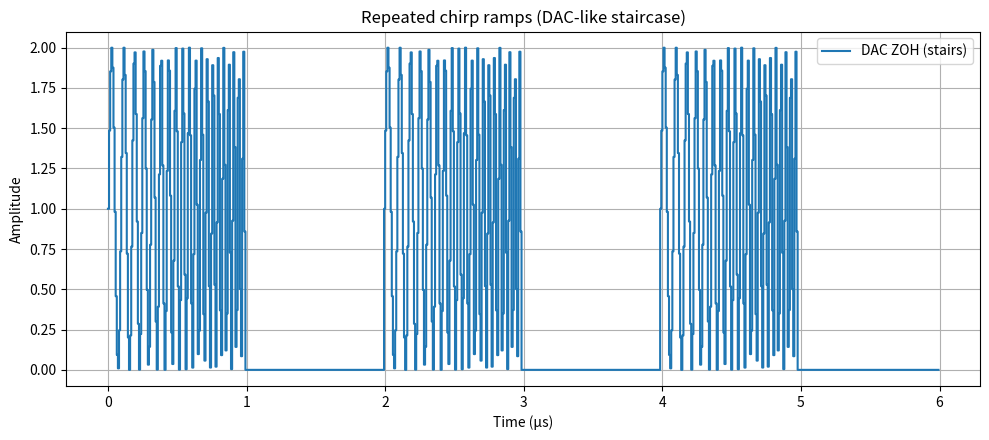

This figure's Python source:
import numpy as np
import pandas as pd
import matplotlib.pyplot as plt

def generate_multi_ramp_csv(Fs=125e6, Tb=1e-6, Tau=2e-6, fmax=30e6, fmin=10e6,
                            Duration=6e-6, filename="multi_ramp_output.csv",
                            show_plot=True, save_plot_png=None, plot_window=None,
                            hold_per_sample=1):
    """
    Generate CSV with repeated frequency ramp (chirp) bursts and DAC-style stairs.

    One-ramp model (N = 0..n-1, Ts = 1/Fs, n = floor(Tb/Ts)):
        theta_n = 2*pi*( (N^2 * Ts^2 * (fmax-fmin) / (2*Tb)) + fmin*N*Ts )
        y_ramp  = 1 + sin(theta_n)

    Ramps repeat every Tau (zeros between ramps).

    Parameters:
      Fs, Tb, Tau, fmax, fmin, Duration: signal parameters
      filename        : CSV output filename
      show_plot       : show a time-domain plot
      save_plot_png   : if provided, save the plot to this PNG path
      plot_window     : None => plot full duration; float (s) => plot first window
      hold_per_sample : integer >=1.
                        1 => save raw DAC samples at Fs
                        >1 => ZOH expand: each sample repeated 'hold_per_sample' times
                             so the CSV itself is staircase-like.
    """
    # --- Derived quantities
    Ts = 1.0 / Fs
    n = int(np.floor(Tb / Ts))              # samples per ramp
    prf_samples = int(np.floor(Tau / Ts))   # samples per repetition period
    total_samples = int(np.floor(Duration / Ts))

    # Time vector for raw DAC samples
    t = np.arange(total_samples) * Ts

    # --- Build one ramp (chirp)
    N = np.arange(n)
    theta_n = 2.0 * np.pi * (
        (N**2) * (Ts**2) * (fmax - fmin) / (2.0 * Tb) + fmin * N * Ts
    )
    ramp = 1.0 + np.sin(theta_n)

    # --- Assemble repeated ramps (zero elsewhere)
    y = np.zeros(total_samples)
    idx = 0
    ramps_inserted = 0
    while idx + n <= total_samples:
        y[idx:idx + n] = ramp
        ramps_inserted += 1
        idx += prf_samples
        if prf_samples <= 0:
            break

    # --- ZOH expand for CSV if requested
    if hold_per_sample < 1:
        raise ValueError("hold_per_sample must be >= 1")
    if hold_per_sample == 1:
        t_csv = t
        y_csv = y
    else:
        # Repeat each sample 'hold_per_sample' times (constant within Ts)
        y_csv = np.repeat(y, hold_per_sample)
        Ta = Ts / hold_per_sample
        t_csv = np.arange(y_csv.size) * Ta

    # --- Save CSV (no header)
    df = pd.DataFrame({"time(s)": t_csv, "voltage(V)": y_csv})
    df.to_csv(filename, index=False, header=False)

    if show_plot or save_plot_png:
        # Choose plotting vectors (use raw DAC samples to keep lines crisp)
        t_plot = t
        y_plot = y

        # Determine window
        if plot_window is None:
            k = slice(0, t_plot.size)
        else:
            tmax = min(plot_window, Duration)
            k_idx = np.where(t_plot <= tmax)[0]
            if k_idx.size == 0:
                k = slice(0, min(t_plot.size, 1000))
            else:
                k = slice(k_idx[0], k_idx[-1] + 1)

        # Optional decimation for huge plots
        max_points = 200_000
        num_pts = (k.stop - k.start) if isinstance(k, slice) else k_idx.size
        if num_pts > max_points:
            step = int(np.ceil(num_pts / max_points))
            if isinstance(k, slice):
                k = slice(k.start, k.stop, step)

        plt.figure(figsize=(10, 4.5))
        # STEP PLOT => staircase appearance without fabricating extra samples
        plt.step(t_plot[k]*1e6, y_plot[k], where="post", label="DAC ZOH (stairs)")
        plt.xlabel("Time (µs)")
        plt.ylabel("Amplitude")
        plt.title("Repeated chirp ramps (DAC-like staircase)")
        plt.grid(True)
        plt.legend(loc="upper right")
        plt.tight_layout()

        if save_plot_png:
            plt.savefig(save_plot_png, dpi=150)
        if show_plot:
            plt.show()
        else:
            plt.close()


# ---------------- Example usage ----------------
if __name__ == "__main__":
    # Example: large duration, CSV with ZOH (staircase) samples
    generate_multi_ramp_csv(
        Fs=125e6,
        Tb=1e-6,
        Tau=2e-6,
        fmax=30e6,
        fmin=10e6,
        Duration=6e-6,              # try longer duration
        filename="multi_ramp_stairs.csv",
        show_plot=True,
        save_plot_png=None,
        plot_window=None,             # None => full duration
        hold_per_sample=1             # set >1 to make CSV itself staircase (ZOH-expanded)
    )
